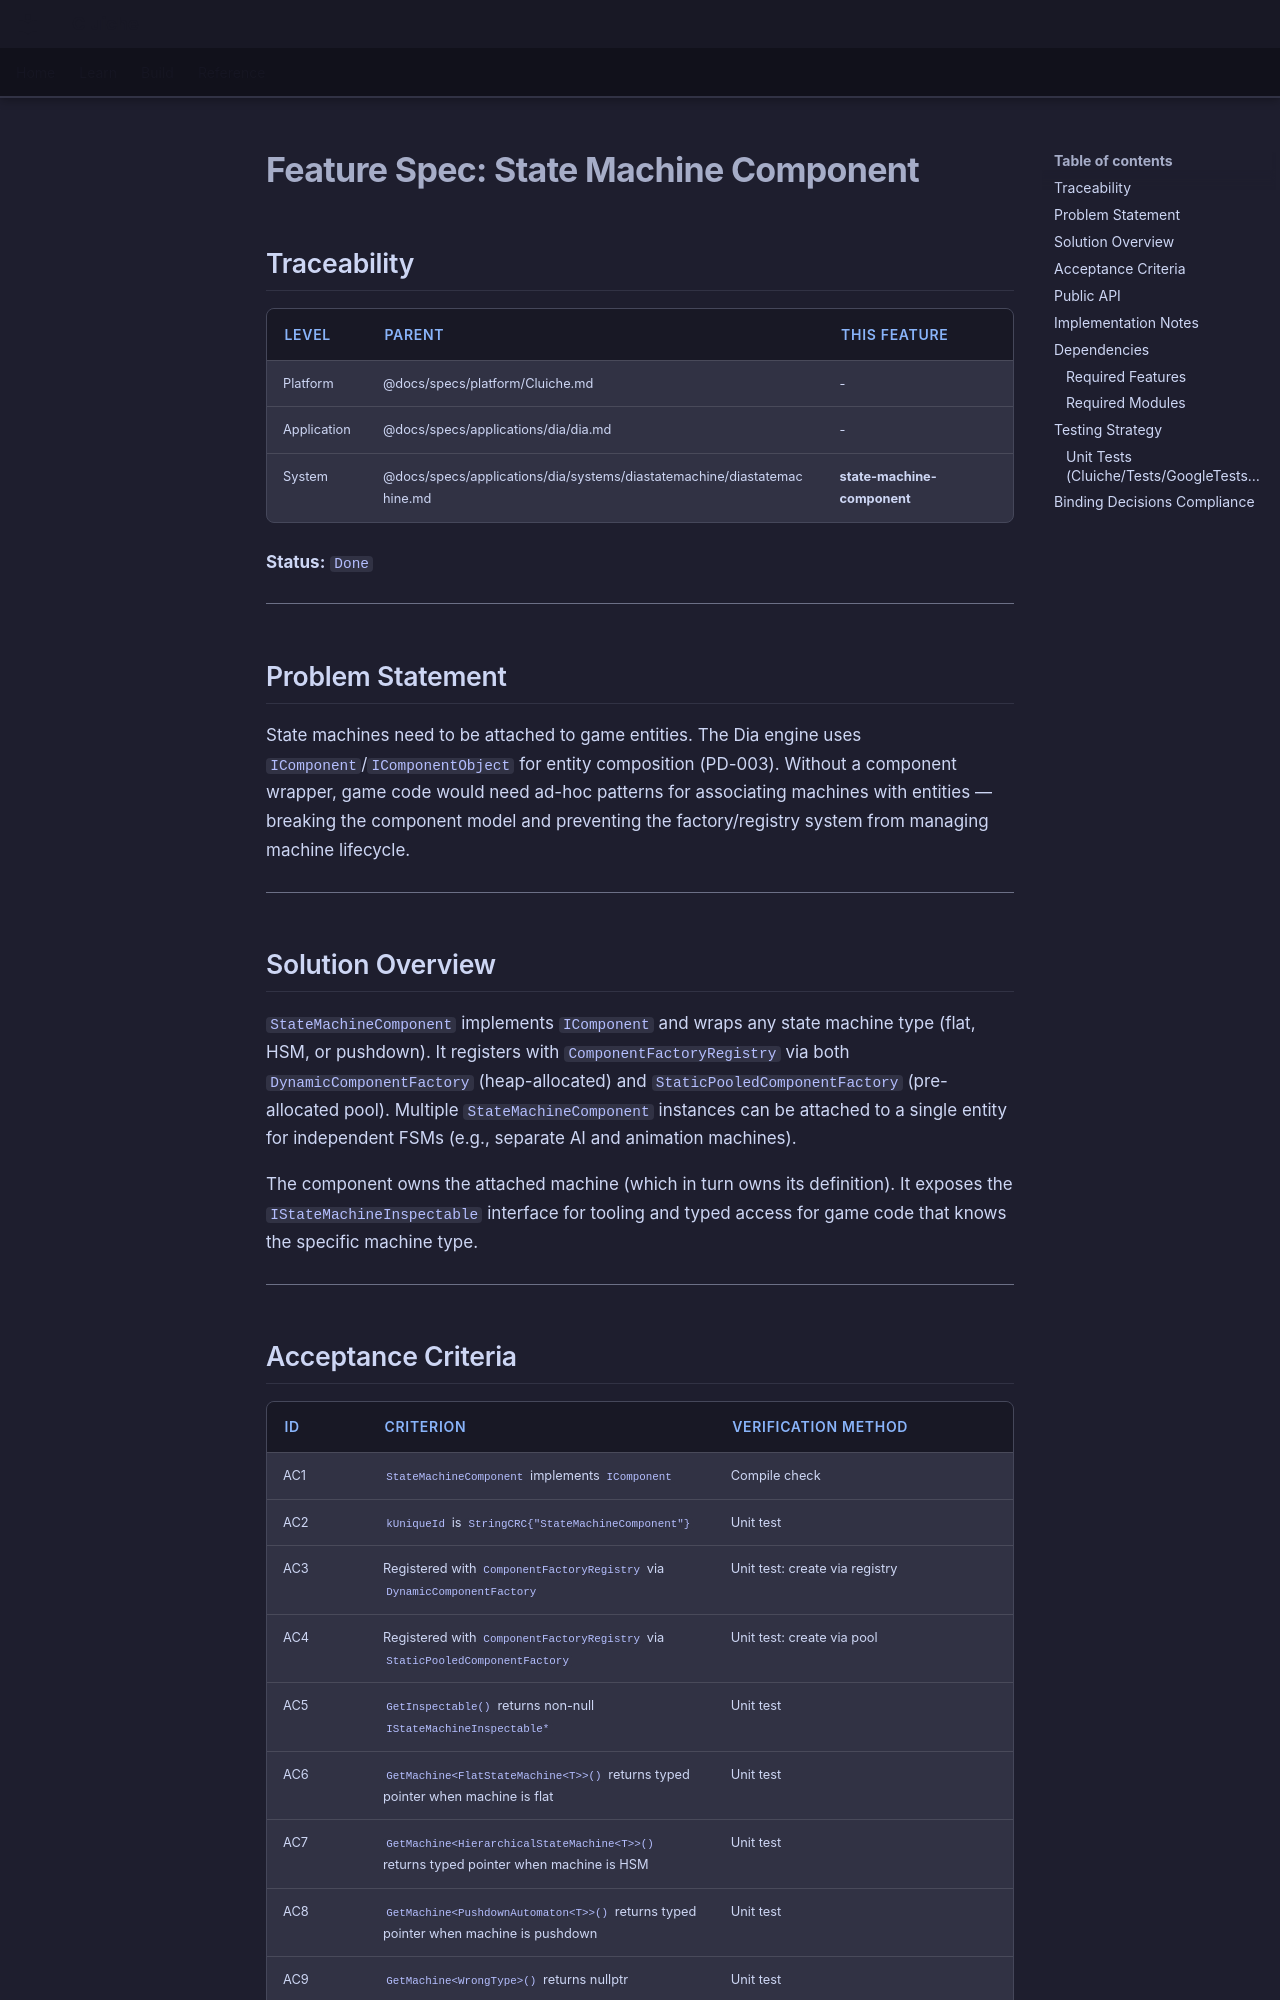

repository: LenihanConor/Cluiche · page: specs/applications/dia/systems/diastatemachine/state-machine-component/index.html · generator: mkdocs

# Feature Spec: State Machine Component

## Traceability

| Level | Parent | This Feature |
|-------|--------|--------------|
| Platform | @docs/specs/platform/Cluiche.md | - |
| Application | @docs/specs/applications/dia/dia.md | - |
| System | @docs/specs/applications/dia/systems/diastatemachine/diastatemachine.md | **state-machine-component** |

**Status:** `Done`

---

## Problem Statement

State machines need to be attached to game entities. The Dia engine uses `IComponent`/`IComponentObject` for entity composition (PD-003). Without a component wrapper, game code would need ad-hoc patterns for associating machines with entities — breaking the component model and preventing the factory/registry system from managing machine lifecycle.

---

## Solution Overview

`StateMachineComponent` implements `IComponent` and wraps any state machine type (flat, HSM, or pushdown). It registers with `ComponentFactoryRegistry` via both `DynamicComponentFactory` (heap-allocated) and `StaticPooledComponentFactory` (pre-allocated pool). Multiple `StateMachineComponent` instances can be attached to a single entity for independent FSMs (e.g., separate AI and animation machines).

The component owns the attached machine (which in turn owns its definition). It exposes the `IStateMachineInspectable` interface for tooling and typed access for game code that knows the specific machine type.

---
